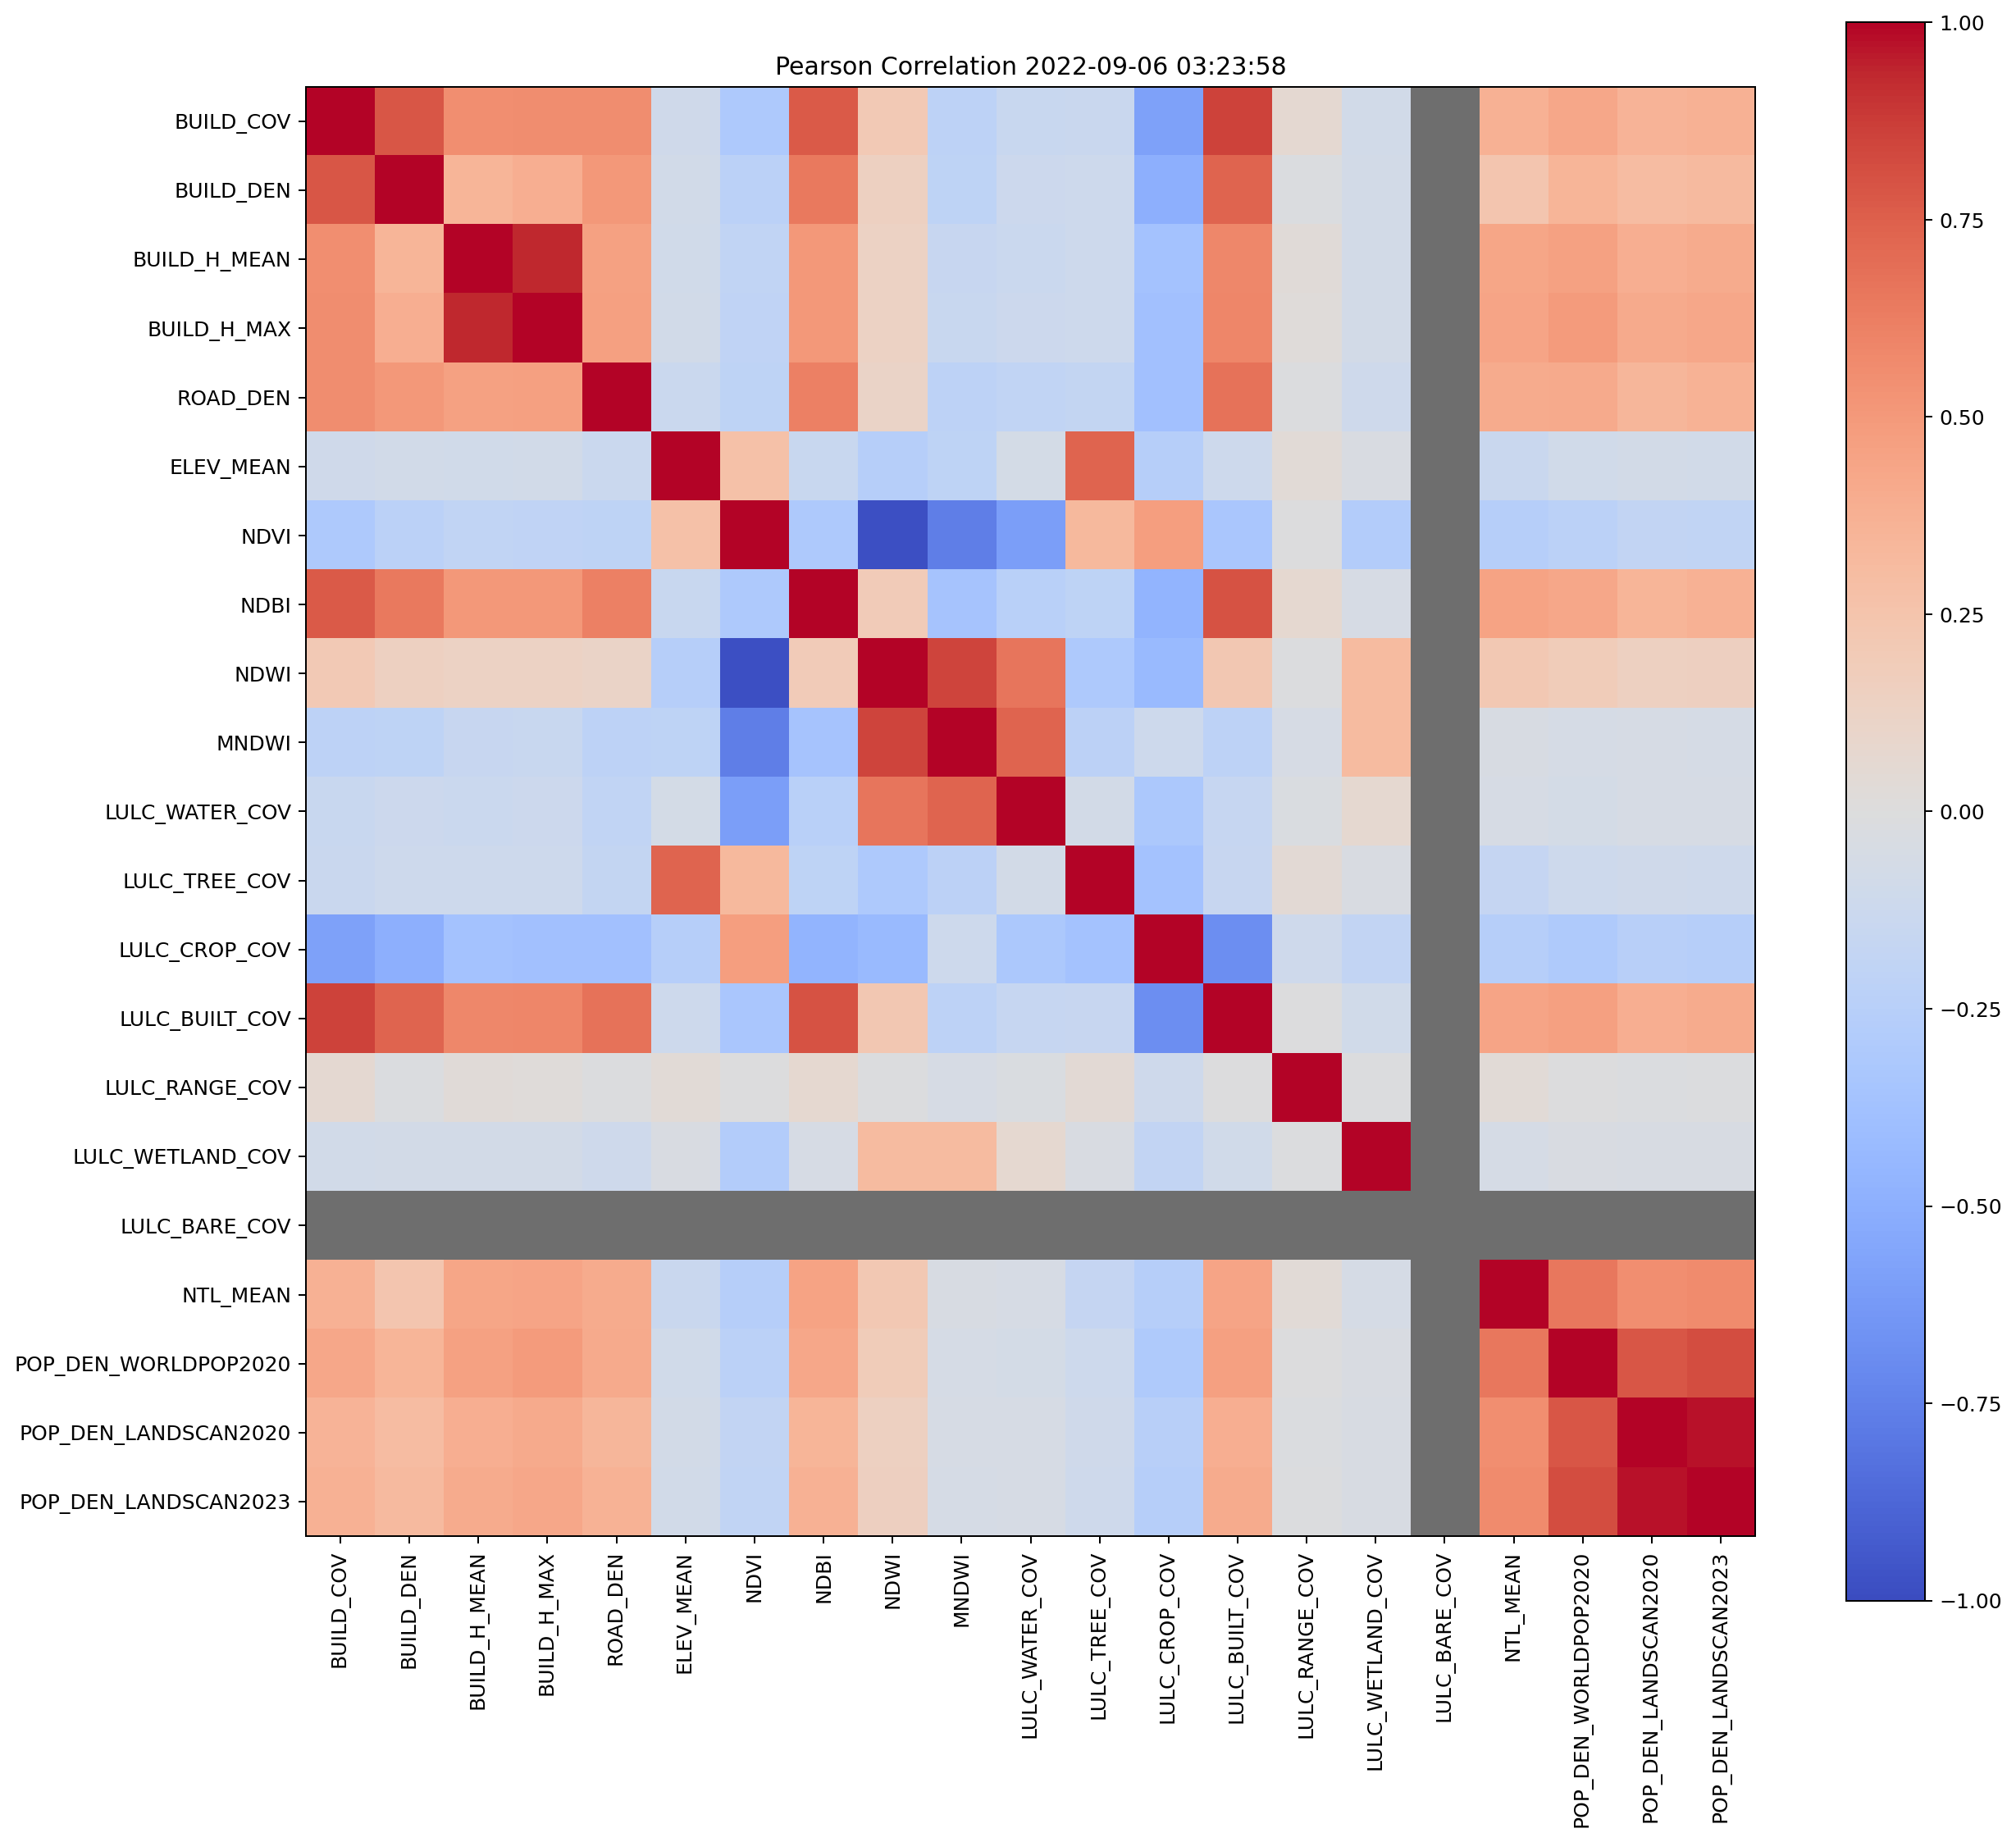

The table this chart was drawn from, first rows:
, BUILD_COV, BUILD_DEN, BUILD_H_MEAN, BUILD_H_MAX, ROAD_DEN, ELEV_MEAN, NDVI, NDBI, NDWI, MNDWI, LULC_WATER_COV, LULC_TREE_COV, LULC_CROP_COV, LULC_BUILT_COV, LULC_RANGE_COV, LULC_WETLAND_COV, LULC_BARE_COV, NTL_MEAN, POP_DEN_WORLDPOP2020, POP_DEN_LANDSCAN2020, POP_DEN_LANDSCAN2023
BUILD_COV, 1.0, 0.7878, 0.5544, 0.5608, 0.5619, -0.09832, -0.3123, 0.7672, 0.2096, -0.2151, -0.1464, -0.1352, -0.5843, 0.8551, 0.05834, -0.08357, , 0.3714, 0.4244, 0.3539, 0.3713
BUILD_DEN, 0.7878, 1.0, 0.3439, 0.3905, 0.5068, -0.08268, -0.233, 0.6409, 0.1416, -0.2083, -0.1246, -0.114, -0.4935, 0.7313, -0.02292, -0.07132, , 0.2364, 0.3439, 0.3019, 0.3153
BUILD_H_MEAN, 0.5544, 0.3439, 1.0, 0.9336, 0.4597, -0.08838, -0.1921, 0.5046, 0.1278, -0.1501, -0.1273, -0.1163, -0.3659, 0.5826, 0.03102, -0.07706, , 0.4318, 0.4572, 0.3834, 0.4014
BUILD_H_MAX, 0.5608, 0.3905, 0.9336, 1.0, 0.4678, -0.08557, -0.1972, 0.5063, 0.132, -0.1472, -0.1238, -0.1137, -0.3759, 0.5907, 0.023, -0.07415, , 0.44, 0.4875, 0.4085, 0.4266
ROAD_DEN, 0.5619, 0.5068, 0.4597, 0.4678, 1.0, -0.1281, -0.2042, 0.6132, 0.1171, -0.2126, -0.189, -0.178, -0.3757, 0.6794, -0.007969, -0.1072, , 0.4049, 0.4093, 0.3433, 0.3601
ELEV_MEAN, -0.09832, -0.08268, -0.08838, -0.08557, -0.1281, 1.0, 0.2693, -0.1431, -0.2606, -0.2082, -0.06355, 0.7321, -0.2592, -0.1133, 0.03339, -0.03204, , -0.1362, -0.08861, -0.077, -0.07995
NDVI, -0.3123, -0.233, -0.1921, -0.1972, -0.2042, 0.2693, 1.0, -0.3089, -0.9797, -0.7622, -0.5949, 0.3241, 0.4727, -0.3355, -0.002556, -0.2781, , -0.2645, -0.2289, -0.1809, -0.1903
NDBI, 0.7672, 0.6409, 0.5046, 0.5063, 0.6132, -0.1431, -0.3089, 1.0, 0.1917, -0.3553, -0.2363, -0.205, -0.4673, 0.8037, 0.06499, -0.05303, , 0.4531, 0.4234, 0.3481, 0.3674
NDWI, 0.2096, 0.1416, 0.1278, 0.132, 0.1171, -0.2606, -0.9797, 0.1917, 1.0, 0.8445, 0.6593, -0.3076, -0.4228, 0.2251, -0.007907, 0.3067, , 0.2157, 0.1835, 0.1431, 0.1502
MNDWI, -0.2151, -0.2083, -0.1501, -0.1472, -0.2126, -0.2082, -0.7622, -0.3553, 0.8445, 1.0, 0.7309, -0.2234, -0.1153, -0.2168, -0.05083, 0.3099, , -0.04114, -0.05756, -0.0545, -0.05848
LULC_WATER_COV, -0.1464, -0.1246, -0.1273, -0.1238, -0.189, -0.06355, -0.5949, -0.2363, 0.6593, 0.7309, 1.0, -0.07032, -0.3199, -0.1576, -0.03069, 0.0673, , -0.04756, -0.06252, -0.04994, -0.05145
LULC_TREE_COV, -0.1352, -0.114, -0.1163, -0.1137, -0.178, 0.7321, 0.3241, -0.205, -0.3076, -0.2234, -0.07032, 1.0, -0.3623, -0.1555, 0.0426, -0.03865, , -0.1678, -0.1122, -0.09867, -0.1023
LULC_CROP_COV, -0.5843, -0.4935, -0.3659, -0.3759, -0.3757, -0.2592, 0.4727, -0.4673, -0.4228, -0.1153, -0.3199, -0.3623, 1.0, -0.6865, -0.1048, -0.1831, , -0.2617, -0.3042, -0.2461, -0.2597
LULC_BUILT_COV, 0.8551, 0.7313, 0.5826, 0.5907, 0.6794, -0.1133, -0.3355, 0.8037, 0.2251, -0.2168, -0.1576, -0.1555, -0.6865, 1.0, -0.002781, -0.08747, , 0.4445, 0.4667, 0.3865, 0.4053
LULC_RANGE_COV, 0.05834, -0.02292, 0.03102, 0.023, -0.007969, 0.03339, -0.002556, 0.06499, -0.007907, -0.05083, -0.03069, 0.0426, -0.1048, -0.002781, 1.0, -0.01231, , 0.03176, -0.007397, -0.01564, -0.01552
LULC_WETLAND_COV, -0.08357, -0.07132, -0.07706, -0.07415, -0.1072, -0.03204, -0.2781, -0.05303, 0.3067, 0.3099, 0.0673, -0.03865, -0.1831, -0.08747, -0.01231, 1.0, , -0.05815, -0.03906, -0.04339, -0.04359
LULC_BARE_COV, , , , , , , , , , , , , , , , , , , , , 
NTL_MEAN, 0.3714, 0.2364, 0.4318, 0.44, 0.4049, -0.1362, -0.2645, 0.4531, 0.2157, -0.04114, -0.04756, -0.1678, -0.2617, 0.4445, 0.03176, -0.05815, , 1.0, 0.6524, 0.5494, 0.5635
POP_DEN_WORLDPOP2020, 0.4244, 0.3439, 0.4572, 0.4875, 0.4093, -0.08861, -0.2289, 0.4234, 0.1835, -0.05756, -0.06252, -0.1122, -0.3042, 0.4667, -0.007397, -0.03906, , 0.6524, 1.0, 0.7865, 0.8158
POP_DEN_LANDSCAN2020, 0.3539, 0.3019, 0.3834, 0.4085, 0.3433, -0.077, -0.1809, 0.3481, 0.1431, -0.0545, -0.04994, -0.09867, -0.2461, 0.3865, -0.01564, -0.04339, , 0.5494, 0.7865, 1.0, 0.9727
POP_DEN_LANDSCAN2023, 0.3713, 0.3153, 0.4014, 0.4266, 0.3601, -0.07995, -0.1903, 0.3674, 0.1502, -0.05848, -0.05145, -0.1023, -0.2597, 0.4053, -0.01552, -0.04359, , 0.5635, 0.8158, 0.9727, 1.0
